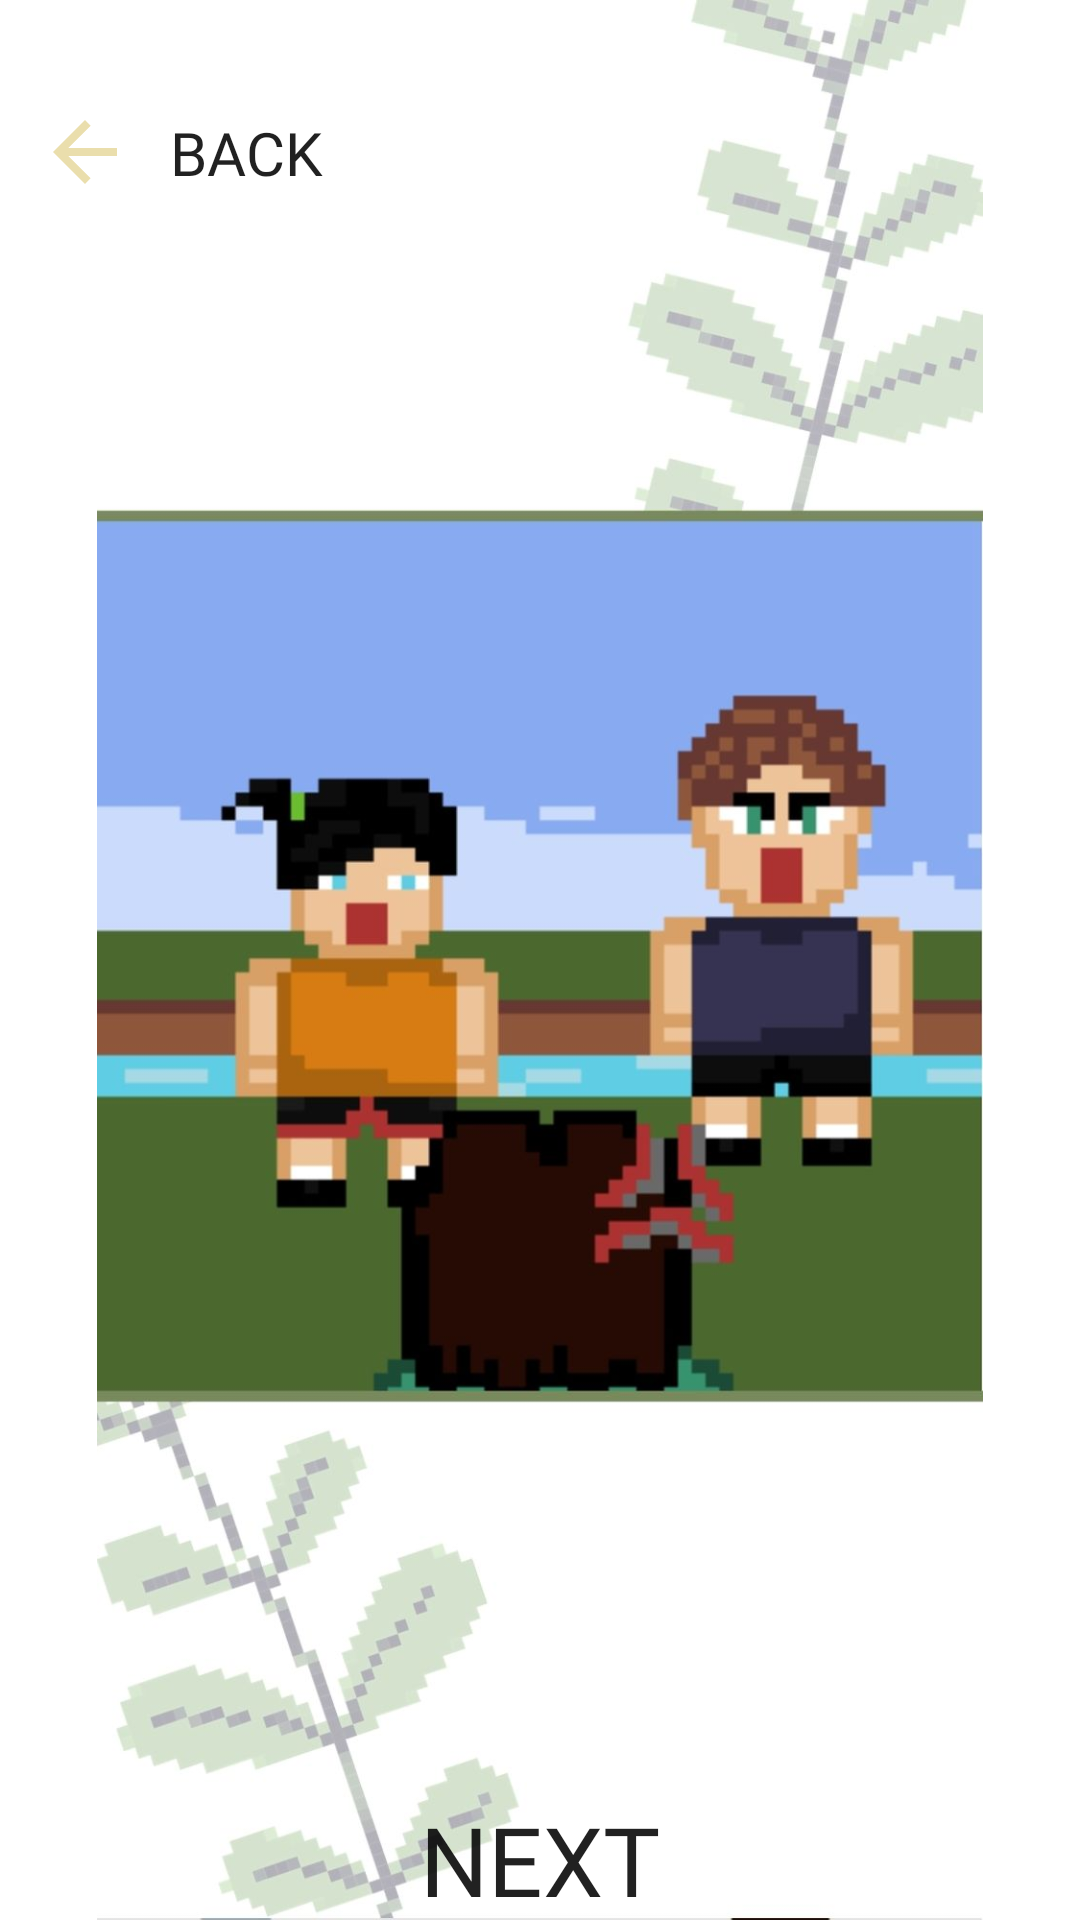

The Android layout XML behind this screen, and the referenced resources:
<!-- AndroidManifest.xml: application theme Theme.SplashScreen -->
<!-- res/layout/activity_storyline4.xml -->
<?xml version="1.0" encoding="utf-8"?>
<androidx.constraintlayout.widget.ConstraintLayout xmlns:android="http://schemas.android.com/apk/res/android"
    xmlns:app="http://schemas.android.com/apk/res-auto"
    xmlns:tools="http://schemas.android.com/tools"
    android:layout_width="match_parent"
    android:layout_height="match_parent"
    tools:context=".Storyline4">

  <ImageView
      android:id="@+id/imageView3"
      android:layout_width="wrap_content"
      android:layout_height="wrap_content"
      app:layout_constraintBottom_toBottomOf="parent"
      app:layout_constraintEnd_toEndOf="parent"
      app:layout_constraintStart_toStartOf="parent"
      app:layout_constraintTop_toTopOf="parent"
      app:srcCompat="@drawable/story4" />

  <androidx.appcompat.widget.AppCompatButton
      android:id="@+id/st4_btn"
      android:layout_width="300dp"
      android:layout_height="wrap_content"
      android:layout_marginTop="600dp"
      android:background="@drawable/round_corner"
      android:backgroundTint="@color/sllightviolet"
      android:fontFamily="@font/pixelgamefont"
      android:gravity="center"
      android:text="NEXT"
      android:textColor="@color/slbeige"
      android:textSize="32sp"
      app:layout_constraintBottom_toBottomOf="@+id/imageView3"
      app:layout_constraintEnd_toEndOf="parent"
      app:layout_constraintStart_toStartOf="parent"
      app:layout_constraintTop_toTopOf="parent" />

  <androidx.appcompat.widget.AppCompatButton
      android:id="@+id/btnBack"
      android:layout_width="117dp"
      android:layout_height="51dp"
      android:background="@drawable/round_corner_smaller_radius"
      android:backgroundTint="@color/sllightviolet"
      android:drawableLeft="@drawable/arrow_back_24"
      android:drawablePadding="-10dp"
      android:fontFamily="@font/pixelgamefont"
      android:text="Back"
      android:textColor="@color/slbeige"
      android:textSize="20dp"
      app:layout_constraintBottom_toBottomOf="@+id/imageView3"
      app:layout_constraintEnd_toEndOf="parent"
      app:layout_constraintHorizontal_bias="0.051"
      app:layout_constraintStart_toStartOf="parent"
      app:layout_constraintTop_toTopOf="parent"
      app:layout_constraintVertical_bias="0.043" />

</androidx.constraintlayout.widget.ConstraintLayout>
<!-- resources referenced by this layout -->
<resources>
  <!-- drawable arrow_back_24 (drawable) -->
  <vector android:height="32dp" android:tint="#EADEAC"
      android:viewportHeight="24" android:viewportWidth="24"
      android:width="32dp" xmlns:android="http://schemas.android.com/apk/res/android">
      <path android:fillColor="@android:color/white" android:pathData="M20,11H7.83l5.59,-5.59L12,4l-8,8 8,8 1.41,-1.41L7.83,13H20v-2z"/>
  </vector>
  <!-- drawable round_corner (drawable) -->
  <?xml version="1.0" encoding="utf-8"?>
  <shape android:shape="rectangle" xmlns:android="http://schemas.android.com/apk/res/android">
  
      <corners android:radius="200dp"
          >
  
      </corners>
  
  </shape>
  <!-- drawable round_corner_smaller_radius (drawable) -->
  <?xml version="1.0" encoding="utf-8"?>
  <shape xmlns:android="http://schemas.android.com/apk/res/android">
  
      <corners android:radius="10dp"
          >
  
      </corners>
  
  </shape>
  <!-- drawable story4: jpg bitmap (drawable-v24, 90589 bytes) -->
  <style name="Theme.SplashScreen" parent="Theme.MaterialComponents.DayNight.NoActionBar">
          
          <item name="colorPrimary">@color/purple_500</item>
          <item name="colorPrimaryVariant">@color/purple_700</item>
          <item name="colorOnPrimary">@color/white</item>
          
          <item name="colorSecondary">@color/teal_200</item>
          <item name="colorSecondaryVariant">@color/teal_700</item>
          <item name="colorOnSecondary">@color/black</item>
          
          <item name="android:statusBarColor" tools:targetApi="l">@color/white</item>
          
      </style>
  <color name="purple_500">#FF6200EE</color>
  <color name="purple_700">#FF3700B3</color>
  <color name="white">#FFFFFFFF</color>
  <color name="teal_200">#FF03DAC5</color>
  <color name="teal_700">#FF018786</color>
  <color name="black">#FF000000</color>
</resources>
